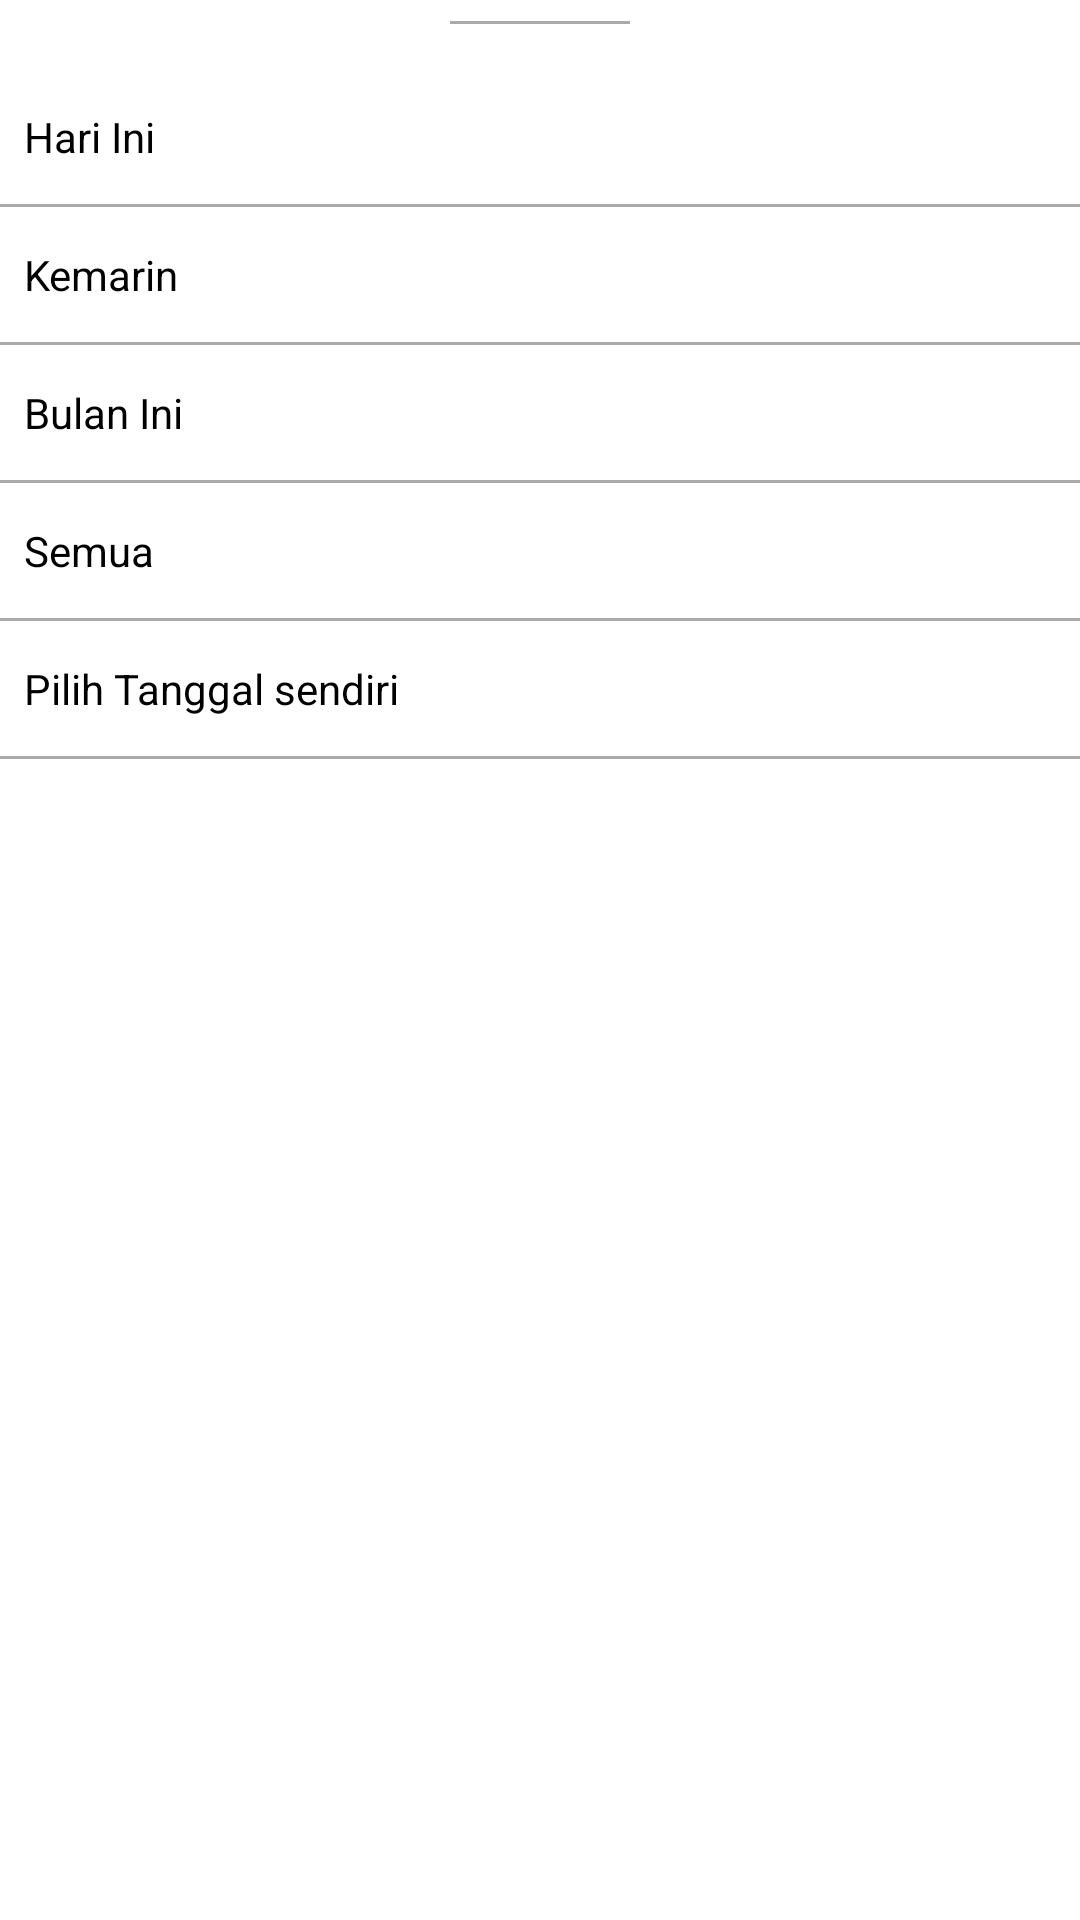

This screen was rendered from an Android layout file. Write that file and the resources it references.
<!-- AndroidManifest.xml: application theme Theme.OneWarehouse -->
<!-- res/layout/finances_bottom_sheet.xml -->
<?xml version="1.0" encoding="utf-8"?>
<LinearLayout xmlns:android="http://schemas.android.com/apk/res/android"
    xmlns:app="http://schemas.android.com/apk/res-auto"
    android:orientation="vertical"
    android:layout_width="match_parent"
    android:layout_marginHorizontal="20dp"
    android:layout_height="match_parent">


    <View
        android:layout_gravity="center"
        android:layout_width="60dp"
        android:layout_height="1dp"
        android:layout_marginTop="7dp"
        android:layout_marginBottom="20dp"
        android:background="@android:color/darker_gray"/>

    <TextView
        android:id="@+id/hari_ini"
        android:layout_width="match_parent"
        android:layout_height="wrap_content"
        android:text="Hari Ini"
        android:layout_gravity="center_vertical"
        android:textColor="@color/black"
        android:padding="8dp"/>
    <View
        android:layout_width="match_parent"
        android:layout_height="1dp"
        android:layout_marginVertical="5dp"
        android:background="@android:color/darker_gray"/>

    <TextView
        android:id="@+id/kemarin"
        android:layout_width="match_parent"
        android:layout_height="wrap_content"
        android:text="Kemarin"
        android:textColor="@color/black"

        android:layout_gravity="center_vertical"
        android:padding="8dp"/>
    <View
        android:layout_width="match_parent"
        android:layout_height="1dp"
        android:layout_marginVertical="5dp"
        android:background="@android:color/darker_gray"/>
    <TextView
        android:id="@+id/bulan_ini"
        android:layout_width="match_parent"
        android:layout_height="wrap_content"
        android:text="Bulan Ini"
        android:textColor="@color/black"
        android:layout_gravity="center_vertical"
        android:padding="8dp"/>
    <View
        android:layout_width="match_parent"
        android:layout_height="1dp"
        android:layout_marginVertical="5dp"
        android:background="@android:color/darker_gray"/>
    <TextView
        android:id="@+id/semua"
        android:layout_width="match_parent"
        android:layout_height="wrap_content"
        android:text="Semua"
        android:textColor="@color/black"
        android:layout_gravity="center_vertical"
        android:padding="8dp"/>
    <View
        android:layout_width="match_parent"
        android:layout_height="1dp"
        android:layout_marginVertical="5dp"
        android:background="@android:color/darker_gray"/>

    <TextView
        android:id="@+id/pilih_tanggal"
        android:layout_width="match_parent"
        android:layout_height="wrap_content"
        android:text="Pilih Tanggal sendiri"
        android:textColor="@color/black"
        android:layout_gravity="center_vertical"
        android:padding="8dp"/>
    <View
        android:layout_width="match_parent"
        android:layout_height="1dp"
        android:layout_marginVertical="5dp"
        android:background="@android:color/darker_gray"/>
</LinearLayout>
<!-- resources referenced by this layout -->
<resources>
  <color name="black">#FF000000</color>
  <style name="Theme.OneWarehouse" parent="Theme.MaterialComponents.DayNight.DarkActionBar">
  
  
  
  
  
  
          
          <item name="colorPrimary">@color/primaryColor</item>
          <item name="colorPrimaryVariant">@color/purple_700</item>
          <item name="colorOnPrimary">@color/white</item>
          
          <item name="colorSecondary">@color/primaryLightColor</item>
          <item name="colorSecondaryVariant">@color/teal_700</item>
          <item name="colorOnSecondary">@color/black</item>
          
          <item name="android:statusBarColor">?attr/colorPrimaryVariant</item>
          
      </style>
  <color name="primaryColor">#2196f3</color>
  <color name="purple_700">#FF3700B3</color>
  <color name="white">#FFFFFFFF</color>
  <color name="primaryLightColor">#6ec6ff</color>
  <color name="teal_700">#FF018786</color>
</resources>
